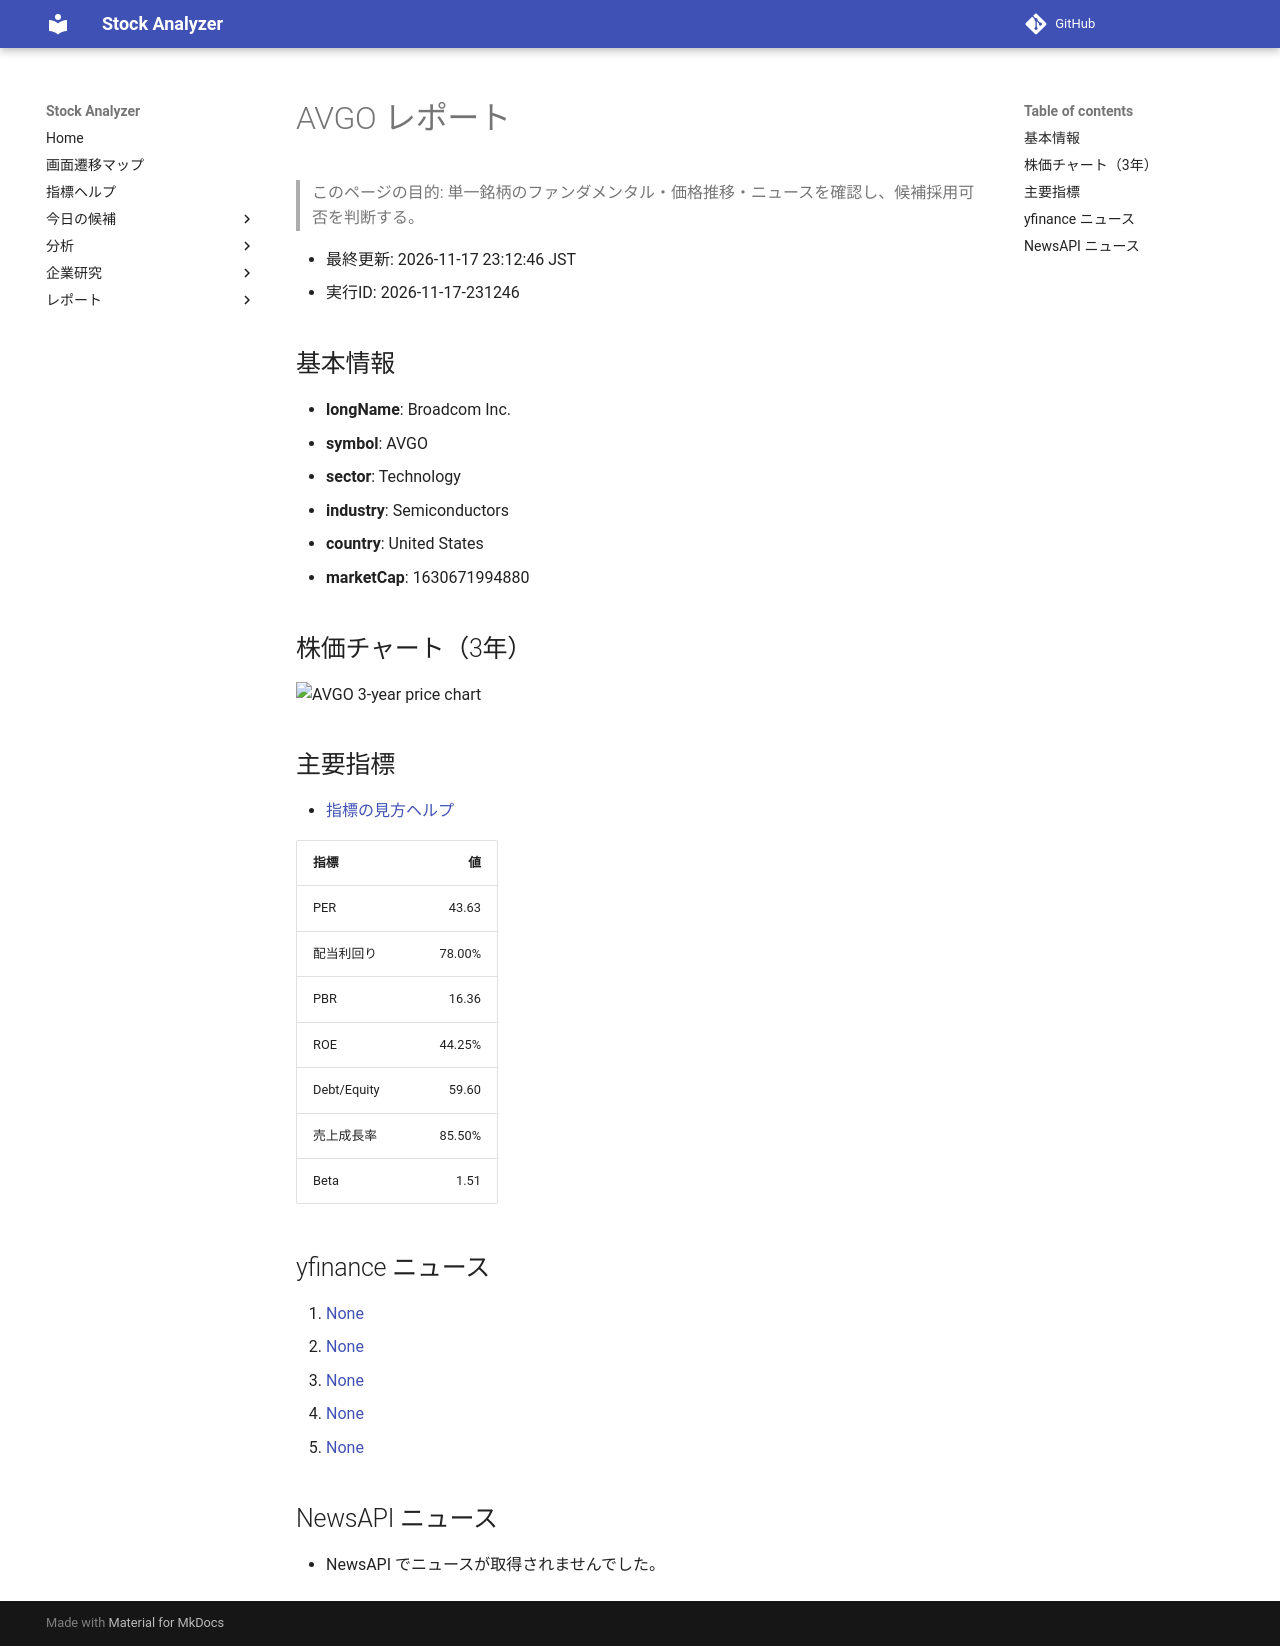

repository: Yumi-note/Making-APP · page: stocks/2026-11-17/231246/AVGO/index.html · generator: mkdocs

# AVGO レポート

> このページの目的: 単一銘柄のファンダメンタル・価格推移・ニュースを確認し、候補採用可否を判断する。

- 最終更新: 2026-11-17 23:12:46 JST
- 実行ID: 2026-11-17-231246

## 基本情報

- **longName**: Broadcom Inc.
- **symbol**: AVGO
- **sector**: Technology
- **industry**: Semiconductors
- **country**: United States
- **marketCap**: 1630671994880

## 株価チャート（3年）

![AVGO 3-year price chart](AVGO_3y.png)

## 主要指標

- [指標の見方ヘルプ](../../../../indicators.md)

| 指標 | 値 |
|---|---:|
| PER | 43.63 |
| 配当利回り | 78.00% |
| PBR | 16.36 |
| ROE | 44.25% |
| Debt/Equity | 59.60 |
| 売上成長率 | 85.50% |
| Beta | 1.51 |

## yfinance ニュース

1. [None](None)
2. [None](None)
3. [None](None)
4. [None](None)
5. [None](None)

## NewsAPI ニュース

- NewsAPI でニュースが取得されませんでした。
